Image classification data set "dataset_test" (evantancy/ece4078-team2-05 on GitHub). Class labels (3): coke, neither, sheep.

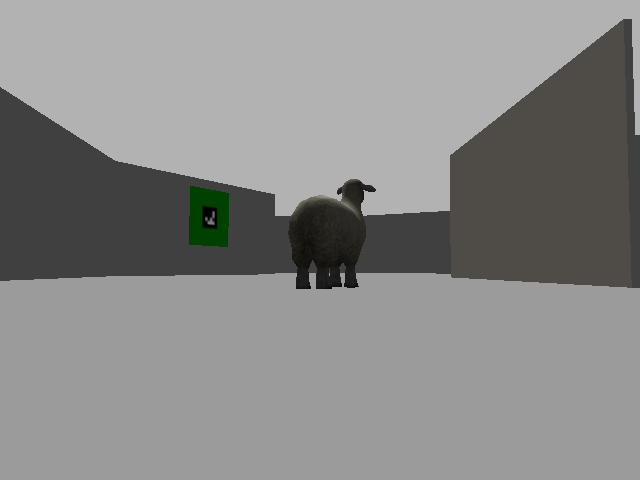
Label: sheep

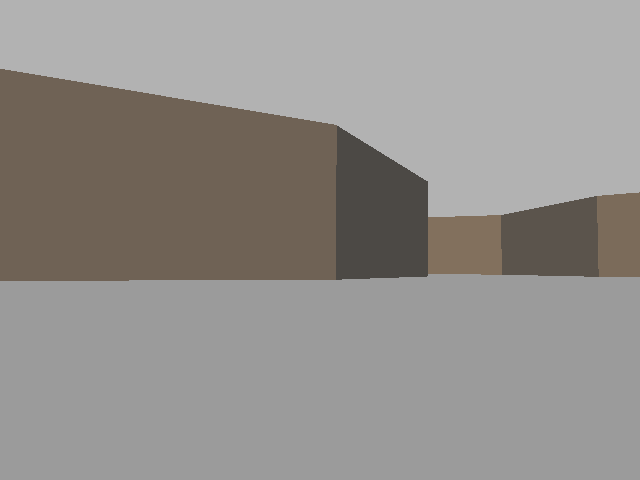
Label: neither

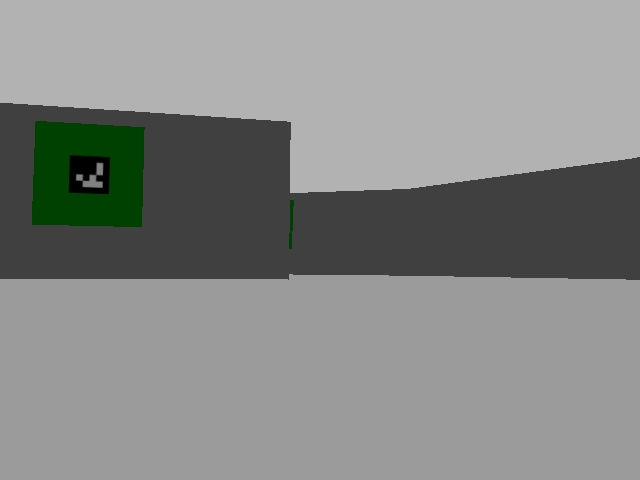
Label: neither

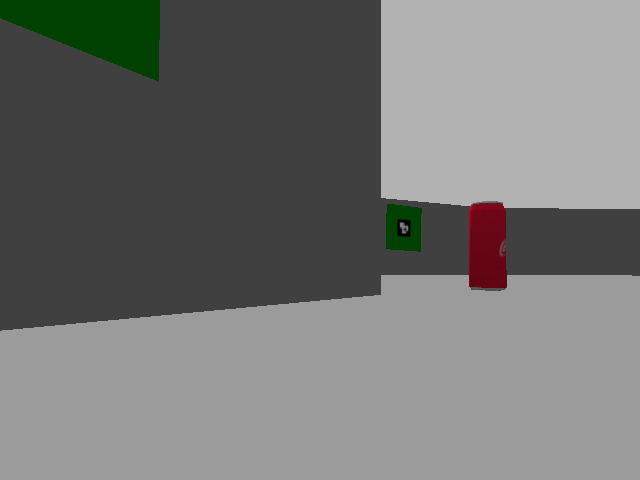
Label: coke

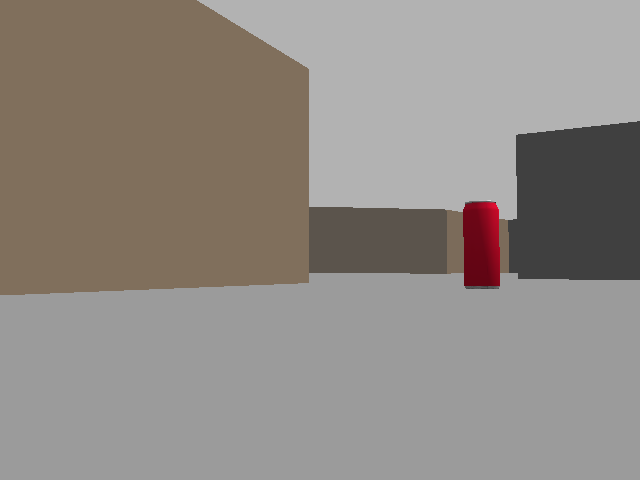
Label: coke

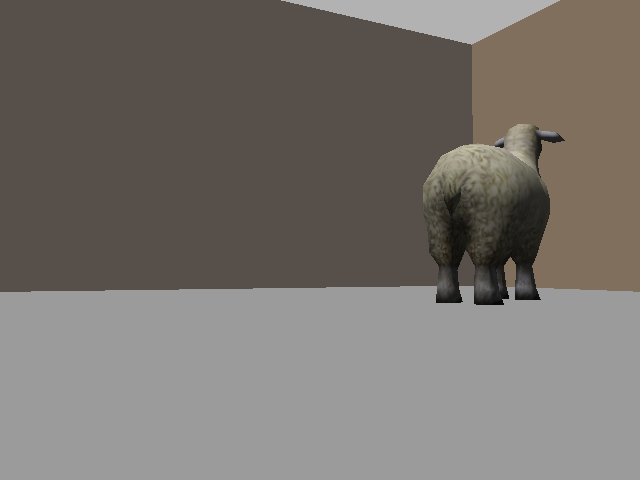
Label: sheep
